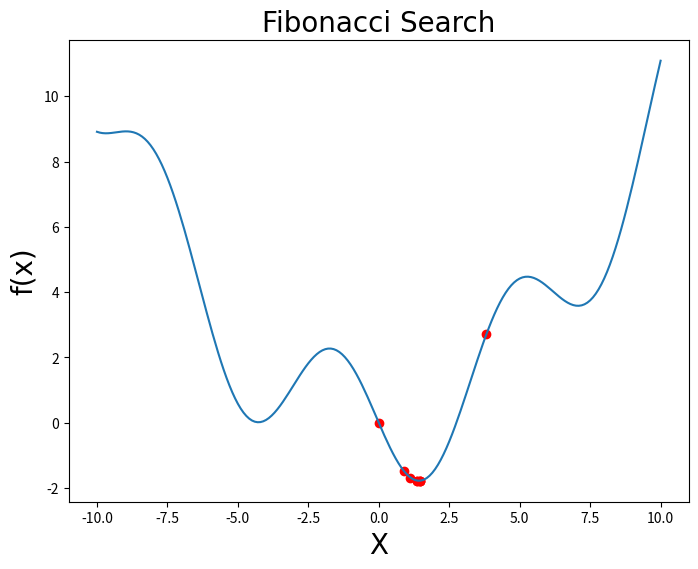
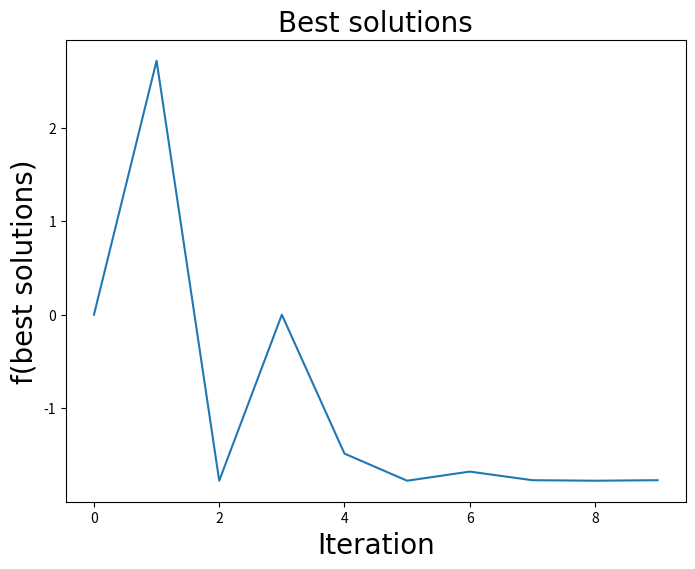

Recreate these plots in Python, in order.
import numpy as np
import matplotlib.pyplot as plt

def Fibonacci_Search(f,a,b,num_iter,eps,plotting_step = 0.1, plot_function=True, plot_best_sols=True):
    """
    f:          univariate function to be minimized.
    a:          The beginning of the search interval.
    b:          End of search interval.
    num_iter:   Number of search iteration
    esp:        sufficient small number
    """
    if plot_function:
        X = np.arange(a,b+plotting_step,plotting_step)
        plt.figure(figsize = (8,6), dpi = 100)
        plt.plot(X,list(map(f,X)))
        plt.title('Fibonacci Search',fontname = 'Times New Roman', size = 20)
        plt.xlabel('X', size = 20, fontname = 'Times New Roman')
        plt.ylabel('f(x)', size = 20, fontname = 'Times New Roman')
    
    phi = (1+5**0.5)/2
    s = (1-5**0.5)/(1+5**0.5)
    rho = (1-s**num_iter) / ( phi*(1-s**(num_iter+1) ) )
    
    d = rho * b + (1-rho) * a
    fd = f(d)
    
    Sols = []
    Sols.append((a+b)/2)
    for i in range(1, num_iter):
        
        if i == num_iter-1:
            c = eps * a + (1-eps) * d
        else:
            c = rho * a + (1-rho) * b
        
        fc = f(c)
        if fc < fd:
            b, d, fd = d, c, fc
        else:
            a, b = b, c
        
        rho = (1-s**(num_iter-i)) / ( phi*(1-s**(num_iter-i+1)) )
        
        Sols.append((a+b)/2)
        
        if plot_function:
            xAVG = (a+b)/2
            plt.scatter([xAVG],[f(xAVG)], c = 'r')
    
    if plot_best_sols:
        plt.figure(figsize = (8,6), dpi = 100)
        plt.plot(list(range(0,len(Sols))),list(map(f,Sols)))
        plt.title('Best solutions',fontname = 'Times New Roman', size = 20)
        plt.xlabel('Iteration', size = 20, fontname = 'Times New Roman')
        plt.ylabel('f(best solutions)', size = 20, fontname = 'Times New Roman')
    
    
    return (a,b) if a<b else (b,a)
    
#f = lambda x: x**4 - 14*x**3 + 60*x**2 - 70*x # over [0,2]
#f = lambda x: x**5 - 3*x**4 + 5               # over [0,4]
#f = lambda x: x**4 - x
#f = lambda x: max(-x**3,x**2-150)
f = lambda x: 0.1 * x**2 - 2 * np.sin(x)

a, b = -10,10     # determine the search interval
(L,U) = Fibonacci_Search(f,a,b,num_iter=10,eps=0.01)

print(f"Minimizer = {round((L+U)/2,3)}")
print(f"Minimum = {round(f((L+U)/2),3)}")
